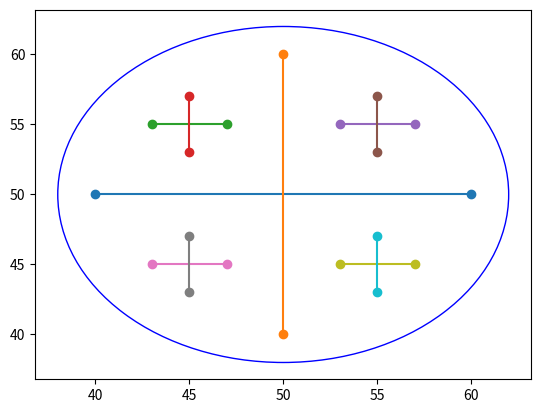

Recreate this plot in Python.
import matplotlib.pyplot as plt

def draw_cross(line_list, center, length):
    x1 = [center[0] - length, center[0] + length]
    y1 = [center[1], center[1]]
    x2 = [center[0], center[0]]
    y2 = [center[1] + length, center[1] - length]
    line_list.append([x1, y1])
    line_list.append([x2, y2])

all_lines = []

main_center = [50,50]
main_cross_length = 10
smaller_cross_length = 2
radius = main_cross_length + 2

draw_cross(all_lines,main_center,main_cross_length)

curr_center = [main_center[0] - main_cross_length/2, main_center[1] + main_cross_length/2]
draw_cross(all_lines,curr_center,smaller_cross_length)

curr_center = [main_center[0] + main_cross_length/2, main_center[1] + main_cross_length/2]
draw_cross(all_lines,curr_center,smaller_cross_length)

curr_center = [main_center[0] - main_cross_length/2, main_center[1] - main_cross_length/2]
draw_cross(all_lines,curr_center,smaller_cross_length)

curr_center = [main_center[0] + main_cross_length/2, main_center[1] - main_cross_length/2]
draw_cross(all_lines,curr_center,smaller_cross_length)


for line in all_lines:
    plt.plot(line[0], line[1], marker = 'o')

circle=plt.Circle(main_center,radius,facecolor='white',edgecolor='blue')
plt.gca().add_patch(circle)

plt.show()